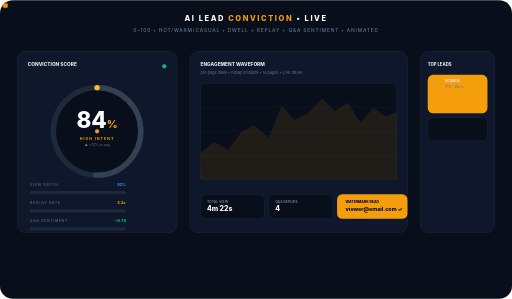
t = 0.00 s
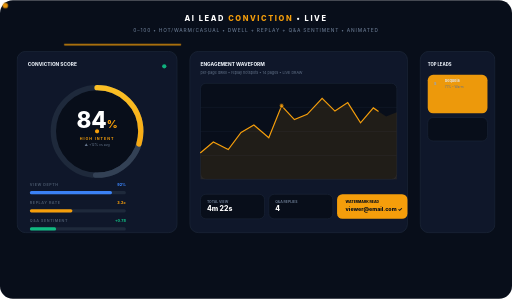
t = 0.93 s
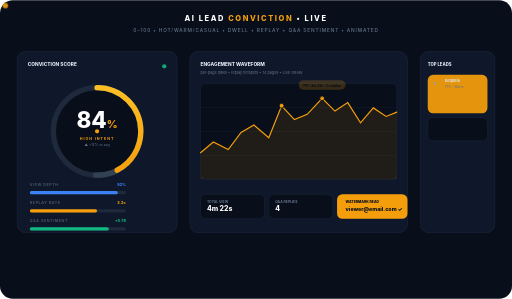
t = 1.87 s
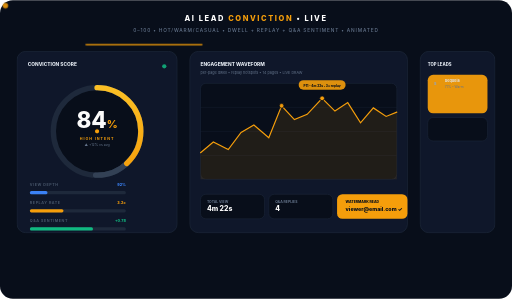
t = 2.80 s
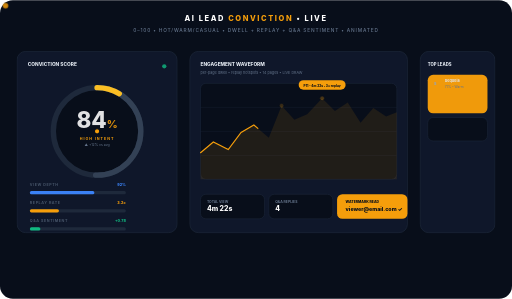
t = 3.73 s
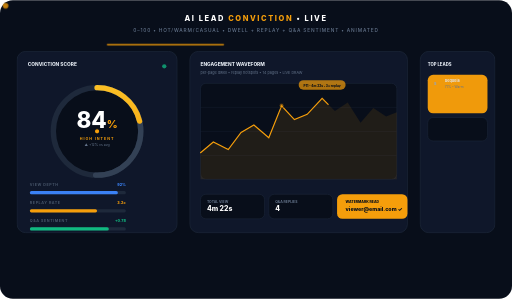
t = 4.67 s

The animated SVG that drew these frames (rendered in a browser with its animation timeline set to each time). Animation: 11 SMIL elements (animate=11), 4 CSS @keyframes rules; one cycle of 5.60 s, repeats indefinitely.

<svg xmlns="http://www.w3.org/2000/svg" viewBox="0 0 960 560" width="960" height="560" role="img">
<title>Animated — AI Lead Conviction Live</title>
<defs>
  <linearGradient id="goldL" x1="0%" y1="0%" x2="100%" y2="0%"><stop offset="0%" stop-color="#f59e0b"/><stop offset="100%" stop-color="#fbbf24"/></linearGradient>

  <style>
    @keyframes ultraShimmer{0%{transform:translateX(-220px)}100%{transform:translateX(860px)}}
    @keyframes ultraPulse{0%,100%{opacity:1;transform:scale(1)}50%{opacity:0.45;transform:scale(1.18)}}
    @keyframes ultraFlow{0%{stroke-dashoffset:700}100%{stroke-dashoffset:0}}
    @keyframes ultraFloat{0%,100%{transform:translateY(0)}50%{transform:translateY(-6px)}}
  </style>
</defs>
<rect width="960" height="560" rx="24" fill="#080e1a"/>
<text x="480" y="40" text-anchor="middle" font-family="Inter,sans-serif" font-size="14" font-weight="800" letter-spacing="3" fill="#fff">AI LEAD <tspan fill="#f59e0b">CONVICTION</tspan> • LIVE</text>
<text x="480" y="60" text-anchor="middle" font-family="Inter,sans-serif" font-size="9" font-weight="500" letter-spacing="1.6" fill="#64748b">0–100 • HOT/WARM/CASUAL • DWELL + REPLAY + Q&amp;A SENTIMENT • ANIMATED</text>
<g opacity="0.95">
  <rect x="-220" y="82" width="220" height="3" rx="1.5" fill="#f59e0b" opacity="0.95" style="animation: ultraShimmer 1.8s linear infinite"/>
  <circle cx="10" cy="10" r="5" fill="#f59e0b" style="animation: ultraPulse 0.9s ease-in-out infinite"/>
</g>

<g transform="translate(32,96)">
  <!-- Gauge -->
  <rect width="300" height="340" rx="16" fill="#0f172a" stroke="#1e293b" stroke-width="1.2"/>
  <text x="20" y="28" font-family="Inter,sans-serif" font-size="9" font-weight="800" fill="#e2e8f0">CONVICTION SCORE</text>
  <circle cx="276" cy="28" r="4" fill="#10b981"><animate attributeName="opacity" values="1;0.35;1" dur="0.9s" repeatCount="indefinite"/></circle>
  <g transform="translate(150,150)">
    <circle r="82" fill="#080e1a" stroke="#1e293b" stroke-width="10"/>
    <circle r="82" fill="none" stroke="#334155" stroke-width="10" stroke-linecap="round" stroke-dasharray="260 515" transform="rotate(-90)"/>
    <circle r="82" fill="none" stroke="url(#goldL)" stroke-width="10" stroke-linecap="round" stroke-dasharray="0 515" transform="rotate(-90)"><animate attributeName="stroke-dasharray" values="0 515; 218 515; 218 515; 0 515" dur="4s" repeatCount="indefinite"/></circle>
    <text y="-6" text-anchor="middle" font-family="Inter,sans-serif" font-size="42" font-weight="800" fill="#fff">84<tspan font-size="20" fill="#f59e0b">%</tspan><animate attributeName="opacity" values="1;1;1;0.85" dur="4s" repeatCount="indefinite"/></text>
    <text y="16" text-anchor="middle" font-family="Inter,sans-serif" font-size="7" font-weight="700" letter-spacing="1.8" fill="#f59e0b">HIGH INTENT</text>
    <text y="28" text-anchor="middle" font-family="Inter,sans-serif" font-size="6.5" fill="#64748b">▲ +12% vs avg</text>
    <circle r="5" fill="#f59e0b" stroke="#080e1a" stroke-width="2"/>
  </g>
  <g transform="translate(24,252)">
    <text font-family="Inter,sans-serif" font-size="7" font-weight="700" letter-spacing="1" fill="#475569">VIEW DEPTH</text><text x="180" text-anchor="end" font-family="Inter,sans-serif" font-size="7" font-weight="800" fill="#3b82f6">92%</text>
    <rect y="10" width="180" height="6" rx="3" fill="#1e293b"/><rect y="10" width="0" height="6" rx="3" fill="#3b82f6"><animate attributeName="width" values="0;165;165;0" dur="3s" repeatCount="indefinite"/></rect>
  </g>
  <g transform="translate(24,286)">
    <text font-family="Inter,sans-serif" font-size="7" font-weight="700" letter-spacing="1" fill="#475569">REPLAY RATE</text><text x="180" text-anchor="end" font-family="Inter,sans-serif" font-size="7" font-weight="800" fill="#f59e0b">3.2×</text>
    <rect y="10" width="180" height="6" rx="3" fill="#1e293b"/><rect y="10" width="0" height="6" rx="3" fill="#f59e0b"><animate attributeName="width" values="0;126;126;0" dur="3s" begin="0.3s" repeatCount="indefinite"/></rect>
  </g>
  <g transform="translate(24,320)">
    <text font-family="Inter,sans-serif" font-size="7" font-weight="700" letter-spacing="1" fill="#475569">Q&amp;A SENTIMENT</text><text x="180" text-anchor="end" font-family="Inter,sans-serif" font-size="7" font-weight="800" fill="#10b981">+0.78</text>
    <rect y="10" width="180" height="6" rx="3" fill="#1e293b"/><rect y="10" width="0" height="6" rx="3" fill="#10b981"><animate attributeName="width" values="0;148;148;0" dur="3s" begin="0.6s" repeatCount="indefinite"/></rect>
  </g>
</g>

<g transform="translate(356,96)">
  <rect width="408" height="340" rx="16" fill="#0f172a" stroke="#1e293b" stroke-width="1.2"/>
  <text x="20" y="28" font-family="Inter,sans-serif" font-size="9" font-weight="800" fill="#e2e8f0">ENGAGEMENT WAVEFORM</text>
  <text x="20" y="42" font-family="Inter,sans-serif" font-size="7" fill="#64748b">per-page dwell • replay hotspots • 14 pages • LIVE DRAW</text>
  <g transform="translate(20,60)">
    <rect width="368" height="180" rx="10" fill="#080e1a" stroke="#1e293b" stroke-width="1"/>
    <g stroke="#1e293b" stroke-width="0.7" opacity="0.9"><path d="M0 45 H368"/><path d="M0 90 H368"/><path d="M0 135 H368"/></g>
    <!-- area -->
    <path d="M0 130 L24 110 L52 124 L76 92 L100 78 L128 102 L152 42 L176 68 L200 58 L228 28 L252 52 L276 36 L300 74 L324 46 L348 62 L368 54 L368 180 L0 180 Z" fill="#f59e0b" opacity="0.10"/>
    <!-- waveform draw animation via stroke-dasharray -->
    <path d="M0 130 L24 110 L52 124 L76 92 L100 78 L128 102 L152 42 L176 68 L200 58 L228 28 L252 52 L276 36 L300 74 L324 46 L348 62 L368 54" fill="none" stroke="#f59e0b" stroke-width="2.2" stroke-linecap="round" stroke-dasharray="700" stroke-dashoffset="700"><animate attributeName="stroke-dashoffset" values="700;0;0;700" dur="4s" repeatCount="indefinite"/></path>
    <circle cx="152" cy="42" r="4.5" fill="#f59e0b" stroke="#080e1a" stroke-width="1.6"><animate attributeName="opacity" values="0;1;1;0" dur="4s" repeatCount="indefinite"/></circle>
    <circle cx="228" cy="28" r="4.5" fill="#f59e0b" stroke="#080e1a" stroke-width="1.6"><animate attributeName="opacity" values="0;0;1;1;0" dur="4s" repeatCount="indefinite"/></circle>
    <g transform="translate(228,0)" opacity="0"><rect x="-44" y="-6" width="88" height="18" rx="9" fill="#f59e0b"/><text x="0" y="6" text-anchor="middle" font-family="Inter,sans-serif" font-size="6" font-weight="800" fill="#080e1a">P11 • 4m 22s • 3× replay</text><animate attributeName="opacity" values="0;1;1;0" dur="4s" begin="1.6s" repeatCount="indefinite"/></g>
  </g>
  <g transform="translate(20,268)">
    <rect width="120" height="46" rx="10" fill="#080e1a" stroke="#1e293b" stroke-width="1"/><text x="12" y="16" font-family="Inter,sans-serif" font-size="6.5" font-weight="700" fill="#64748b">TOTAL VIEW</text><text x="12" y="32" font-family="Inter,sans-serif" font-size="13" font-weight="800" fill="#fff">4m 22s</text>
    <rect x="128" width="120" height="46" rx="10" fill="#080e1a" stroke="#1e293b" stroke-width="1"/><text x="140" y="16" font-family="Inter,sans-serif" font-size="6.5" font-weight="700" fill="#64748b">Q&amp;A REPLIES</text><text x="140" y="32" font-family="Inter,sans-serif" font-size="13" font-weight="800" fill="#fff">4</text>
    <rect x="256" width="132" height="46" rx="10" fill="#f59e0b"/><text x="272" y="16" font-family="Inter,sans-serif" font-size="6.5" font-weight="800" fill="#080e1a">WATERMARK READ</text><text x="272" y="32" font-family="Inter,sans-serif" font-size="10" font-weight="800" fill="#080e1a">viewer@email.com ✓</text>
  </g>
</g>

<g transform="translate(788,96)">
  <rect width="140" height="340" rx="16" fill="#0f172a" stroke="#1e293b" stroke-width="1.2"/>
  <text x="14" y="28" font-family="Inter,sans-serif" font-size="8" font-weight="800" fill="#e2e8f0">TOP LEADS</text>
  <g transform="translate(14,44)">
    <rect width="112" height="72" rx="10" fill="#f59e0b"><circle cx="16" cy="16" r="8" fill="#080e1a" opacity="0.18"/><text x="16" y="20" text-anchor="middle" font-family="Inter,sans-serif" font-size="7" font-weight="800" fill="#080e1a">A</text><text x="32" y="14" font-family="Inter,sans-serif" font-size="7" font-weight="800" fill="#080e1a">a16z • Sarah</text><text x="32" y="24" font-family="Inter,sans-serif" font-size="6" fill="#080e1a">84% • 3 replays</text><text x="12" y="44" font-family="Inter,sans-serif" font-size="7" font-weight="800" fill="#080e1a">● HOT — Reach out</text><animate attributeName="opacity" values="1;0.92;1" dur="1.2s" repeatCount="indefinite"/></rect>
    <rect y="80" width="112" height="44" rx="10" fill="#080e1a" stroke="#1e293b" stroke-width="1"/><text x="14" y="20" text-anchor="middle" font-family="Inter,sans-serif" font-size="7" font-weight="800" fill="#94a3b8">S</text><text x="32" y="14" font-family="Inter,sans-serif" font-size="7" font-weight="700" fill="#e2e8f0">Sequoia</text><text x="32" y="24" font-family="Inter,sans-serif" font-size="6" fill="#64748b">71% • Warm</text>
  </g>
</g>
</svg>
